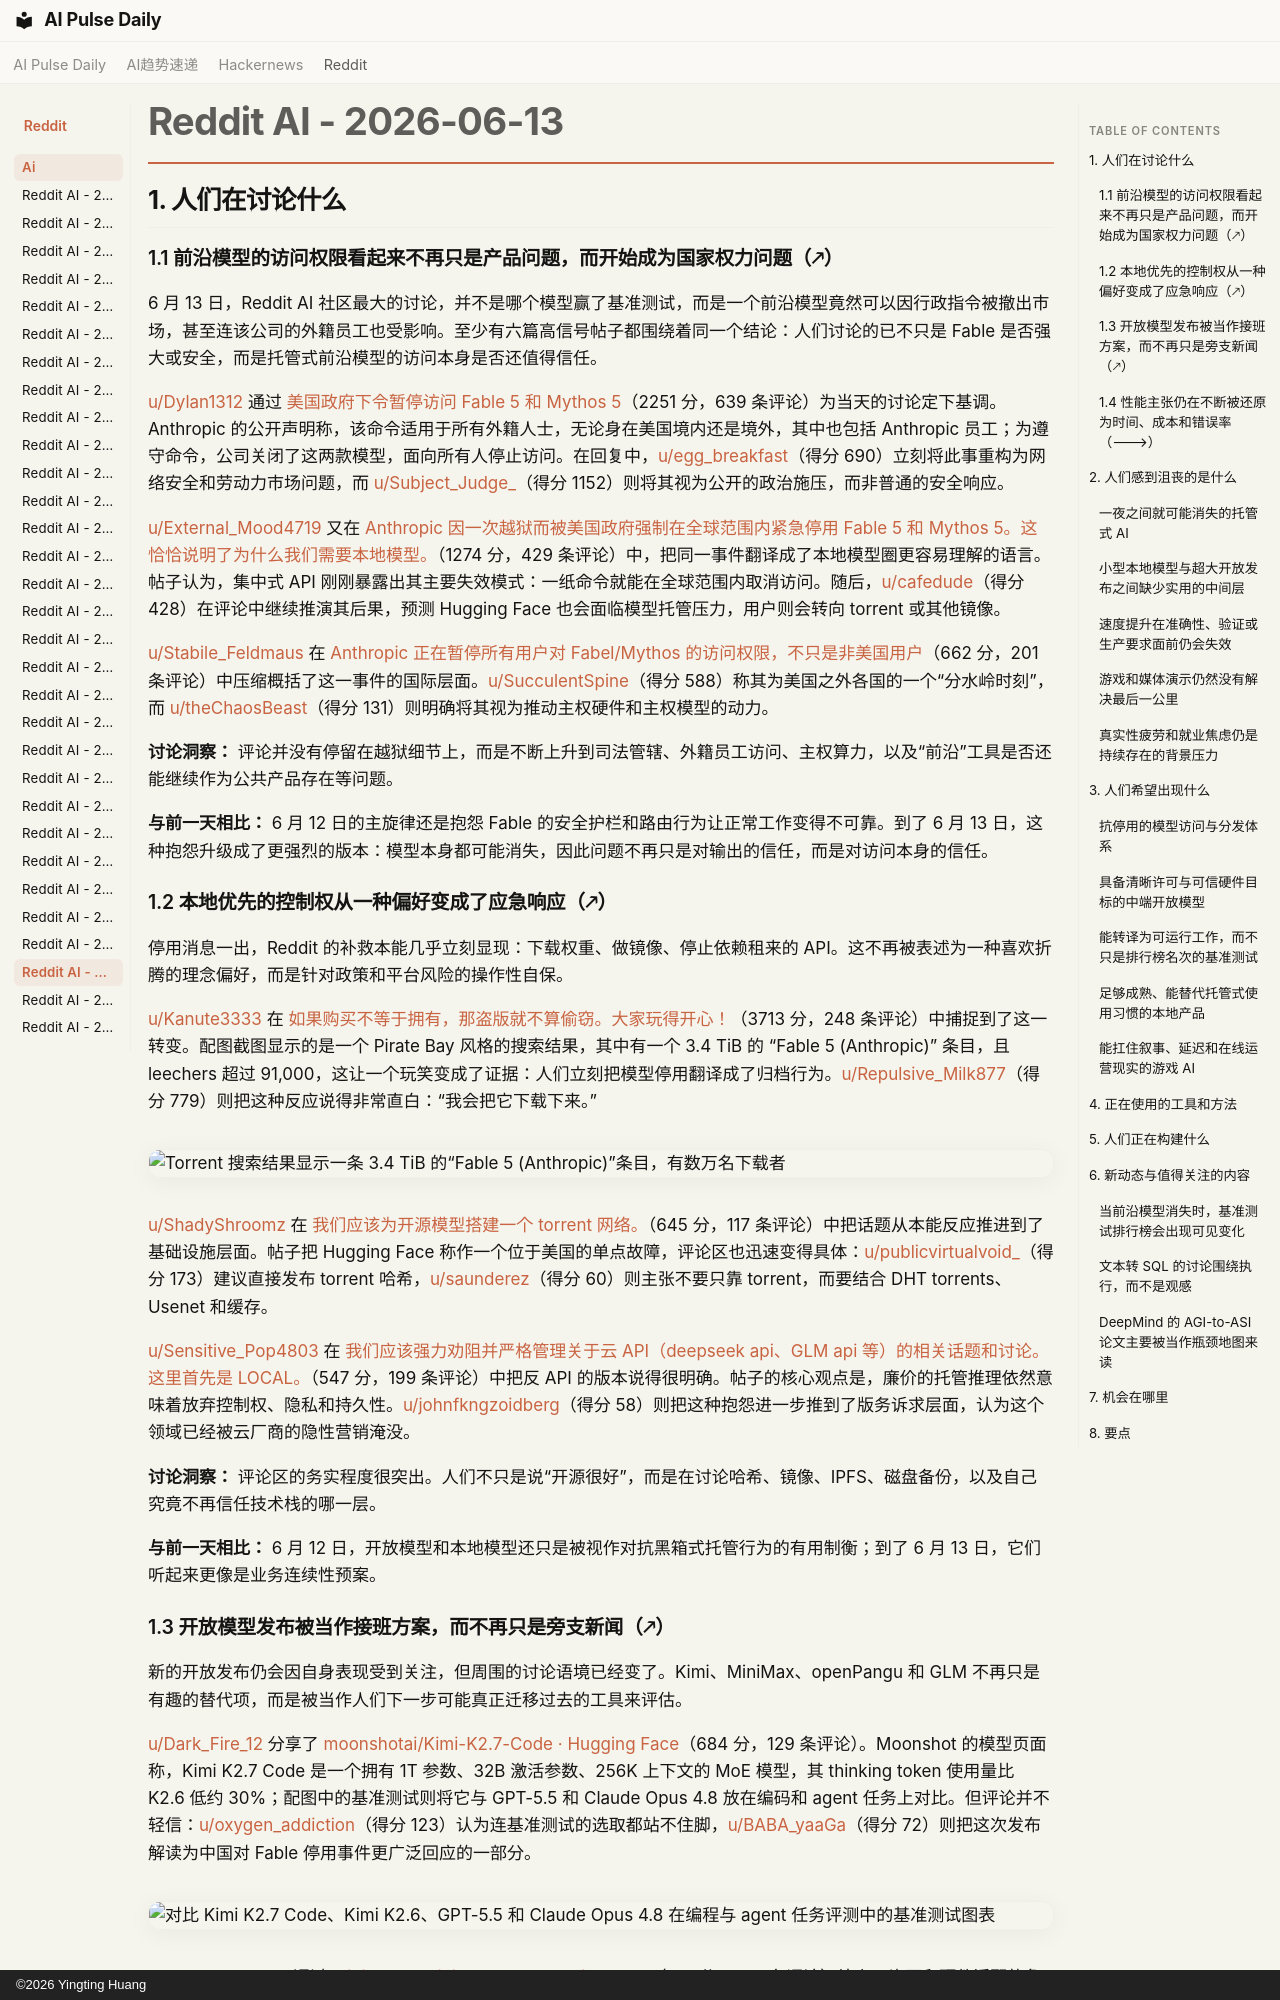

repository: vibewatch/vibewatch.github.io · page: reddit/ai/2026-06-13.zh/index.html · generator: mkdocs · copyright: ©2026 Yingting Huang

# Reddit AI - 2026-06-13

## 1. 人们在讨论什么

### 1.1 前沿模型的访问权限看起来不再只是产品问题，而开始成为国家权力问题（🡕）

6 月 13 日，Reddit AI 社区最大的讨论，并不是哪个模型赢了基准测试，而是一个前沿模型竟然可以因行政指令被撤出市场，甚至连该公司的外籍员工也受影响。至少有六篇高信号帖子都围绕着同一个结论：人们讨论的已不只是 Fable 是否强大或安全，而是托管式前沿模型的访问本身是否还值得信任。

[u/Dylan1312](https://www.reddit.com/user/Dylan1312) 通过 [美国政府下令暂停访问 Fable 5 和 Mythos 5](https://www.reddit.com/r/singularity/comments/1u4cxr8/us_government_directive_to_suspend_access_to/)（2251 分，639 条评论）为当天的讨论定下基调。Anthropic 的公开声明称，该命令适用于所有外籍人士，无论身在美国境内还是境外，其中也包括 Anthropic 员工；为遵守命令，公司关闭了这两款模型，面向所有人停止访问。在回复中，[u/egg_breakfast](https://www.reddit.com/user/egg_breakfast)（得分 690）立刻将此事重构为网络安全和劳动力市场问题，而 [u/Subject_Judge_](https://www.reddit.com/user/Subject_Judge_)（得分 1152）则将其视为公开的政治施压，而非普通的安全响应。

[u/External_Mood4719](https://www.reddit.com/user/External_Mood4719) 又在 [Anthropic 因一次越狱而被美国政府强制在全球范围内紧急停用 Fable 5 和 Mythos 5。这恰恰说明了为什么我们需要本地模型。](https://www.reddit.com/r/LocalLLaMA/comments/1u4e1p5/anthropic_forced_to_abruptly_disable_fable_5/)（1274 分，429 条评论）中，把同一事件翻译成了本地模型圈更容易理解的语言。帖子认为，集中式 API 刚刚暴露出其主要失效模式：一纸命令就能在全球范围内取消访问。随后，[u/cafedude](https://www.reddit.com/user/cafedude)（得分 428）在评论中继续推演其后果，预测 Hugging Face 也会面临模型托管压力，用户则会转向 torrent 或其他镜像。

[u/Stabile_Feldmaus](https://www.reddit.com/user/Stabile_Feldmaus) 在 [Anthropic 正在暂停所有用户对 Fabel/Mythos 的访问权限，不只是非美国用户](https://www.reddit.com/r/singularity/comments/1u4f4fu/anthropic_is_suspending_access_to_fabelmythos_for/)（662 分，201 条评论）中压缩概括了这一事件的国际层面。[u/SucculentSpine](https://www.reddit.com/user/SucculentSpine)（得分 588）称其为美国之外各国的一个“分水岭时刻”，而 [u/theChaosBeast](https://www.reddit.com/user/theChaosBeast)（得分 131）则明确将其视为推动主权硬件和主权模型的动力。

**讨论洞察：** 评论并没有停留在越狱细节上，而是不断上升到司法管辖、外籍员工访问、主权算力，以及“前沿”工具是否还能继续作为公共产品存在等问题。

**与前一天相比：** 6 月 12 日的主旋律还是抱怨 Fable 的安全护栏和路由行为让正常工作变得不可靠。到了 6 月 13 日，这种抱怨升级成了更强烈的版本：模型本身都可能消失，因此问题不再只是对输出的信任，而是对访问本身的信任。

### 1.2 本地优先的控制权从一种偏好变成了应急响应（🡕）

停用消息一出，Reddit 的补救本能几乎立刻显现：下载权重、做镜像、停止依赖租来的 API。这不再被表述为一种喜欢折腾的理念偏好，而是针对政策和平台风险的操作性自保。

[u/Kanute3333](https://www.reddit.com/user/Kanute3333) 在 [如果购买不等于拥有，那盗版就不算偷窃。大家玩得开心！](https://www.reddit.com/r/singularity/comments/1u4m7if/if_buying_isnt_owning_pirating_isnt_stealing_have/)（3713 分，248 条评论）中捕捉到了这一转变。配图截图显示的是一个 Pirate Bay 风格的搜索结果，其中有一个 3.4 TiB 的 “Fable 5 (Anthropic)” 条目，且 leechers 超过 91,000，这让一个玩笑变成了证据：人们立刻把模型停用翻译成了归档行为。[u/Repulsive_Milk877](https://www.reddit.com/user/Repulsive_Milk877)（得分 779）则把这种反应说得非常直白：“我会把它下载下来。”

![Torrent 搜索结果显示一条 3.4 TiB 的“Fable 5 (Anthropic)”条目，有数万名下载者](https://i.redd.it/qbcrk4hgo07h1.png)

[u/ShadyShroomz](https://www.reddit.com/user/ShadyShroomz) 在 [我们应该为开源模型搭建一个 torrent 网络。](https://www.reddit.com/r/LocalLLaMA/comments/1u4gto1/we_should_set_up_a_torrent_network_for_open/)（645 分，117 条评论）中把话题从本能反应推进到了基础设施层面。帖子把 Hugging Face 称作一个位于美国的单点故障，评论区也迅速变得具体：[u/publicvirtualvoid_](https://www.reddit.com/user/publicvirtualvoid_)（得分 173）建议直接发布 torrent 哈希，[u/saunderez](https://www.reddit.com/user/saunderez)（得分 60）则主张不要只靠 torrent，而要结合 DHT torrents、Usenet 和缓存。

[u/Sensitive_Pop4803](https://www.reddit.com/user/Sensitive_Pop4803) 在 [我们应该强力劝阻并严格管理关于云 API（deepseek api、GLM api 等）的相关话题和讨论。这里首先是 LOCAL。](https://www.reddit.com/r/LocalLLaMA/comments/1u3vrrk/we_should_heavily_discourage_and_moderate_cloud/)（547 分，199 条评论）中把反 API 的版本说得很明确。帖子的核心观点是，廉价的托管推理依然意味着放弃控制权、隐私和持久性。[u/johnfkngzoidberg](https://www.reddit.com/user/johnfkngzoidberg)（得分 58）则把这种抱怨进一步推到了版务诉求层面，认为这个领域已经被云厂商的隐性营销淹没。

**讨论洞察：** 评论区的务实程度很突出。人们不只是说“开源很好”，而是在讨论哈希、镜像、IPFS、磁盘备份，以及自己究竟不再信任技术栈的哪一层。

**与前一天相比：** 6 月 12 日，开放模型和本地模型还只是被视作对抗黑箱式托管行为的有用制衡；到了 6 月 13 日，它们听起来更像是业务连续性预案。
